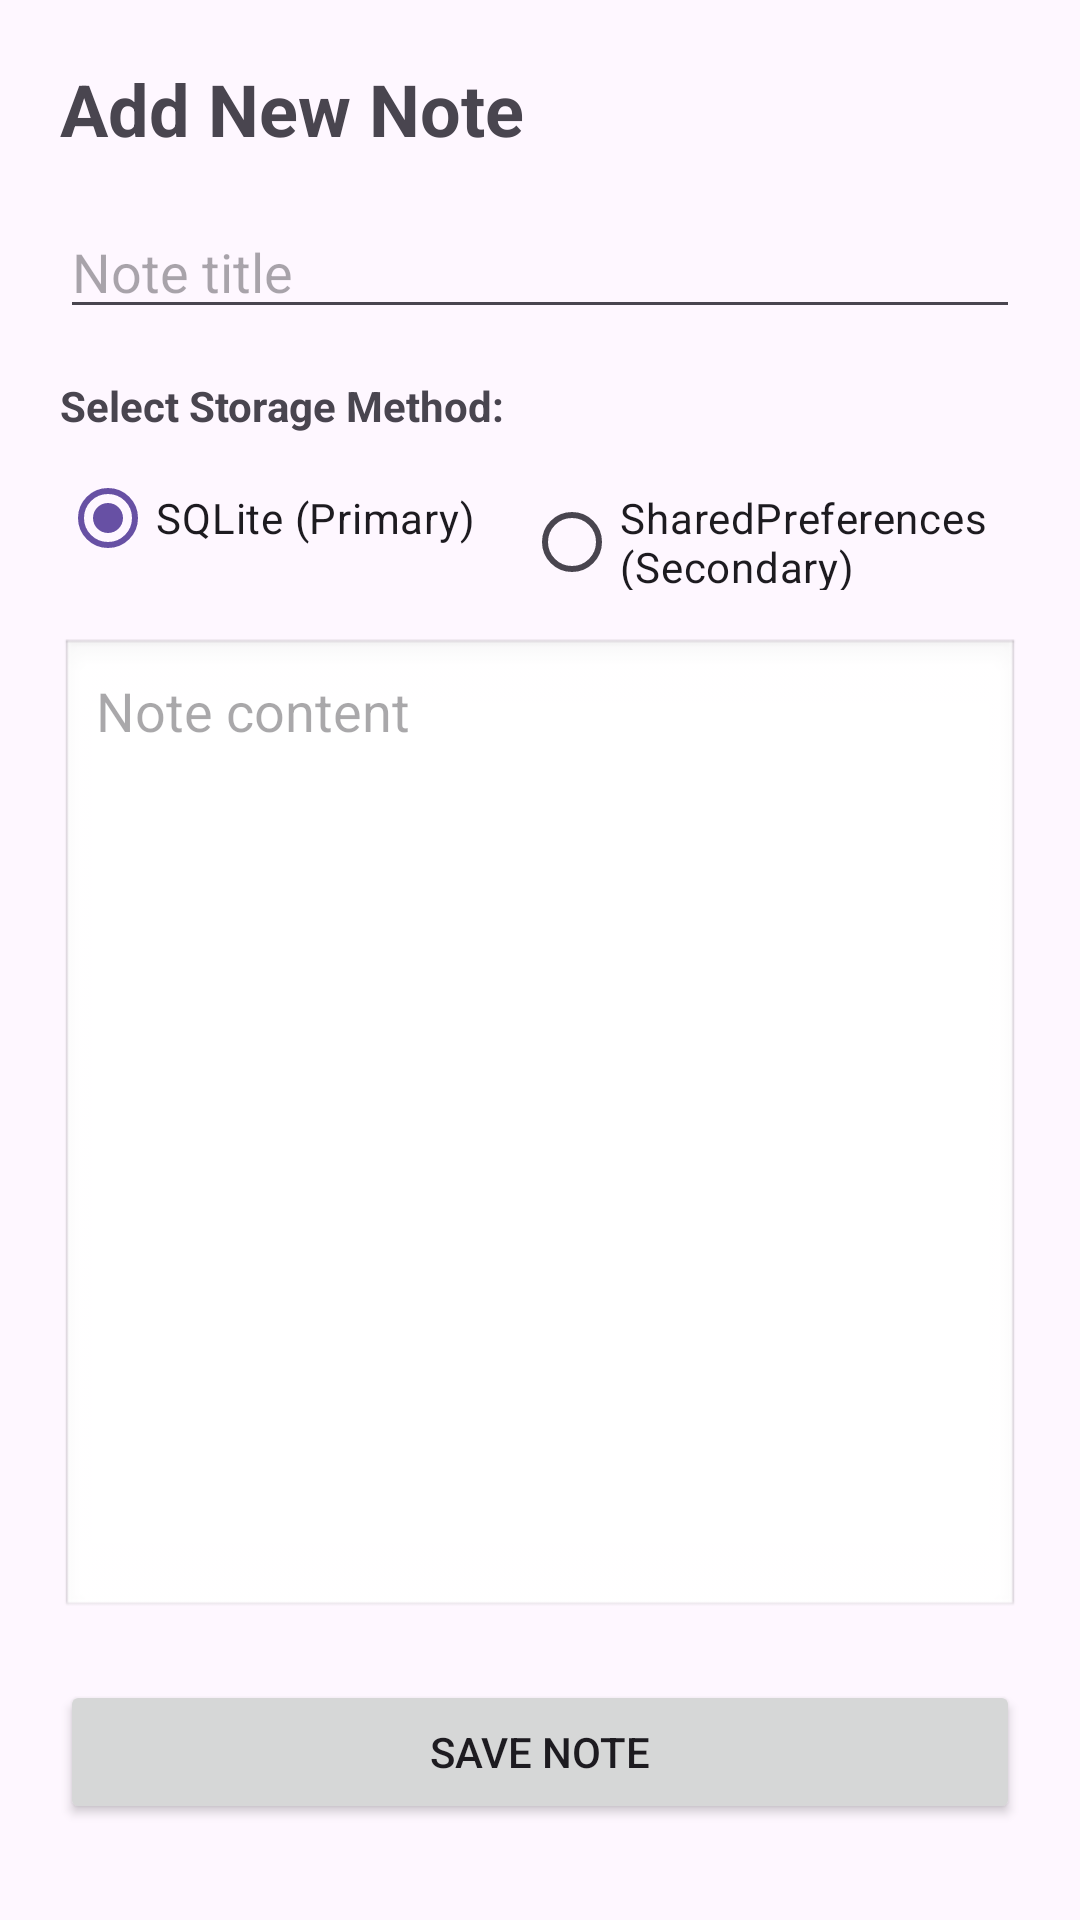

Here is an Android app screen rendered from its layout file. Give the layout XML and the strings, colors and styles it references.
<!-- AndroidManifest.xml: application theme Theme.SimpleNotes -->
<!-- res/layout/activity_add_note.xml -->
<?xml version="1.0" encoding="utf-8"?>
<LinearLayout xmlns:android="http://schemas.android.com/apk/res/android"
    android:layout_width="match_parent"
    android:layout_height="match_parent"
    android:fitsSystemWindows="true"
    android:orientation="vertical"
    android:padding="20dp">

    <TextView
        android:layout_width="match_parent"
        android:layout_height="wrap_content"
        android:text="@string/add_note_title"
        android:textSize="24sp"
        android:textStyle="bold"
        android:layout_marginBottom="16dp" />

    <EditText
        android:id="@+id/edtNoteName"
        android:layout_width="match_parent"
        android:layout_height="wrap_content"
        android:hint="@string/note_name"
        android:inputType="text"
        android:singleLine="true"
        android:layout_marginBottom="16dp" />

    <TextView
        android:layout_width="match_parent"
        android:layout_height="wrap_content"
        android:text="@string/storage_type_label"
        android:textSize="14sp"
        android:textStyle="bold"
        android:layout_marginBottom="4dp" />

    <RadioGroup
        android:id="@+id/rgStorage"
        android:layout_width="match_parent"
        android:layout_height="wrap_content"
        android:orientation="horizontal"
        android:layout_marginBottom="16dp">

        <RadioButton
            android:id="@+id/rbSqlite"
            android:layout_width="wrap_content"
            android:layout_height="wrap_content"
            android:text="@string/storage_sqlite"
            android:checked="true" />

        <RadioButton
            android:id="@+id/rbSharedPref"
            android:layout_width="wrap_content"
            android:layout_height="wrap_content"
            android:text="@string/storage_pref"
            android:layout_marginStart="16dp" />
    </RadioGroup>

    <EditText
        android:id="@+id/edtNoteContent"
        android:layout_width="match_parent"
        android:layout_height="0dp"
        android:layout_weight="1"
        android:gravity="top"
        android:hint="@string/note_content"
        android:inputType="textMultiLine"
        android:padding="12dp"
        android:background="@android:drawable/edit_text" />

    <Button
        android:id="@+id/btnSaveNote"
        android:layout_width="match_parent"
        android:layout_height="wrap_content"
        android:text="@string/save_note"
        android:layout_marginTop="20dp"
        android:layout_marginBottom="12dp" />

</LinearLayout>
<!-- resources referenced by this layout -->
<resources>
  <string name="add_note_title">Add New Note</string>
  <string name="note_content">Note content</string>
  <string name="note_name">Note title</string>
  <string name="save_note">Save Note</string>
  <string name="storage_pref">SharedPreferences (Secondary)</string>
  <string name="storage_sqlite">SQLite (Primary)</string>
  <string name="storage_type_label">Select Storage Method:</string>
  <style name="Theme.SimpleNotes" parent="Base.Theme.SimpleNotes" />
  <style name="Base.Theme.SimpleNotes" parent="Theme.Material3.DayNight">
          
          
      </style>
</resources>
